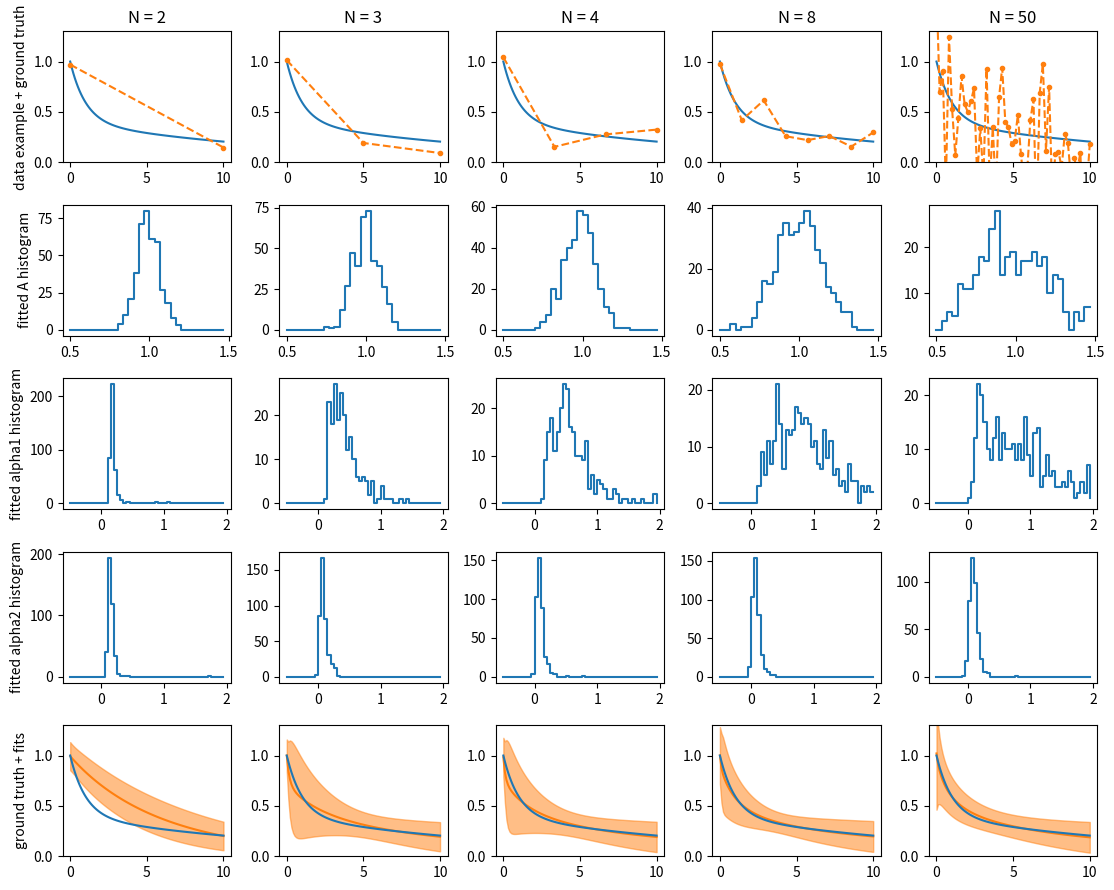

This figure's Python source:
# script to test influence of number of data points vs noise level for exp fitting

# start point matters (10*true_params -> bad fits)
# fitting mono-exp model to bi-exp data leads to bias in ampl when using many data points

# fitting bi-exp and low noise (0.3) -> more data better results
#                                    -> N = 2 low variance but bad fit in middle 

import numpy as np
import matplotlib.pyplot as plt

from scipy.optimize import least_squares

def exp_model(t, params):
  """ mono / bi-exp decay model
  """
  if len(params) == 2:
    return params[0]*np.exp(-params[1]*t)
  elif len(params) == 3:
    return params[0]*(0.6*np.exp(-params[1]*t) + 0.4*np.exp(-params[2]*t))

def residuals(x, t, y):
  return (y - exp_model(t,x))

#----------------------------------------------

# true model parameters (amplitude, 1st decay const, 2nd decay const)
true_params = np.array([1., 1./1, 1./15])

T           = 10.                      # max acq time
noiselevel  = 1*true_params[0]/20    # noise level (0.3 low, 1 high)
nreal       = 400                      # number of realizations
Ns          = np.array([2,3,4,8,50])   # number of acq. points
n_exp       = 2                        # number of exponents to fit (1 or 2)

#----------------------------------------------

np.random.seed(0)

print(f'true_params {true_params}\n')

tplot = np.linspace(0,T,100)
yplot = exp_model(tplot, true_params) 

x  = np.zeros((len(Ns),nreal,n_exp + 1))
x0 = 0.1*true_params[:(n_exp + 1)]

# array for plot prediction
p  = np.zeros((len(Ns),nreal,tplot.shape[0]))

A_bins     = np.linspace(0.5*true_params[0],1.5*true_params[0],31)
alpha_bins = np.linspace(-0.5,2,51)

fig, ax = plt.subplots(n_exp + 3, len(Ns), figsize = (9*Ns.shape[0]/4,9))

for k,N in enumerate(Ns):

  t = np.linspace(0,T,N)
  y = exp_model(t, true_params) 
  
  for i in range(nreal):
    #y_noise = y + noiselevel*np.random.randn(N)
    y_noise = y + noiselevel*np.sqrt(N)*np.random.randn(N)
    res = least_squares(residuals, x0, args = (t,y_noise))
  
    x[k,i,:] = res.x
    p[k,i,:] = exp_model(tplot, res.x)
  
  ax[0,k].plot(tplot,yplot)
  ax[0,k].plot(t,y_noise, '.--')
  ax[0,k].set_ylim(0, true_params[0]*1.3)

  ax[1,k].plot(A_bins[:-1], np.histogram(x[k,:,0], A_bins)[0], drawstyle = 'steps-post')

  for ie in range(n_exp):
    ax[2 + ie,k].plot(alpha_bins[:-1], np.histogram(x[k,:,1+ie], alpha_bins)[0], 
                      drawstyle = 'steps-post')
    if k == 0: ax[2+ie,0].set_ylabel(f'fitted alpha{ie+1} histogram')


  print(f'N {N}, A_mean     {x[k,:,0].mean():.5f}, A_std     {x[k,:,0].std():.5f}')
  for ie in range(n_exp):
    print(f'N {N}, alpha_mean {x[k,:,1+ie].mean():.5f}, alpha_std {x[k,:,1+ie].std():.5f}')
  print('')

  ax[0,k].set_title(f'N = {N}')
  ax[-1,k].fill_between(tplot, p[k].mean(0) + 2*p[k].std(0), p[k].mean(0) - 2*p[k].std(0), 
                        alpha = 0.5, color = 'tab:orange')
  ax[-1,k].plot(tplot,p[k].mean(0), color = 'tab:orange')
  ax[-1,k].plot(tplot, yplot, color = 'tab:blue')
  ax[-1,k].set_ylim(0, true_params[0]*1.3)

ax[0,0].set_ylabel('data example + ground truth')
ax[1,0].set_ylabel('fitted A histogram')
ax[-1,0].set_ylabel('ground truth + fits')

fig.tight_layout()
fig.show()
